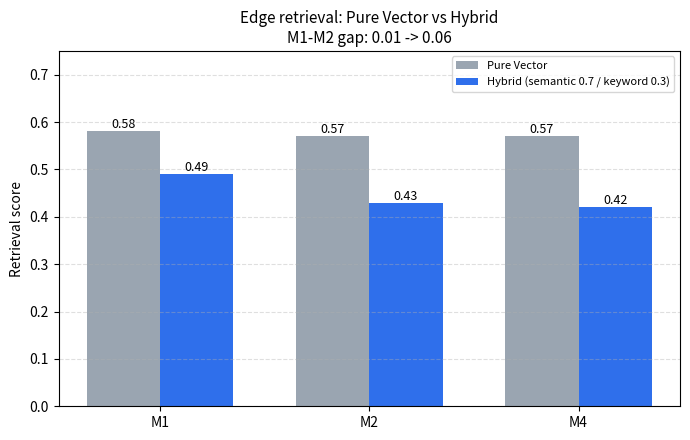

Write Python code to recreate this figure.
import matplotlib
matplotlib.use("Agg")
import matplotlib.pyplot as plt
import os

os.makedirs("docs/assets", exist_ok=True)

edges = ["M1", "M2", "M4"]
pure_vector = [0.58, 0.57, 0.57]
hybrid = [0.49, 0.43, 0.42]

x = range(len(edges))
width = 0.35

fig, ax = plt.subplots(figsize=(7, 4.5))
bars1 = ax.bar([i - width/2 for i in x], pure_vector, width,
               label="Pure Vector", color="#9aa5b1")
bars2 = ax.bar([i + width/2 for i in x], hybrid, width,
               label="Hybrid (semantic 0.7 / keyword 0.3)", color="#2f6feb")

for bars in (bars1, bars2):
    for bar in bars:
        h = bar.get_height()
        ax.annotate(f"{h:.2f}", (bar.get_x() + bar.get_width()/2, h),
                    ha="center", va="bottom", fontsize=9)

ax.set_xticks(list(x))
ax.set_xticklabels(edges)
ax.set_ylabel("Retrieval score")
ax.set_title("Edge retrieval: Pure Vector vs Hybrid\nM1-M2 gap: 0.01 -> 0.06", fontsize=11)
ax.set_ylim(0, 0.75)
ax.legend(loc="upper right", fontsize=8)
ax.grid(axis="y", linestyle="--", alpha=0.4)

plt.tight_layout()
plt.savefig("docs/assets/retrieval-comparison.png", dpi=150)
print("saved docs/assets/retrieval-comparison.png")
